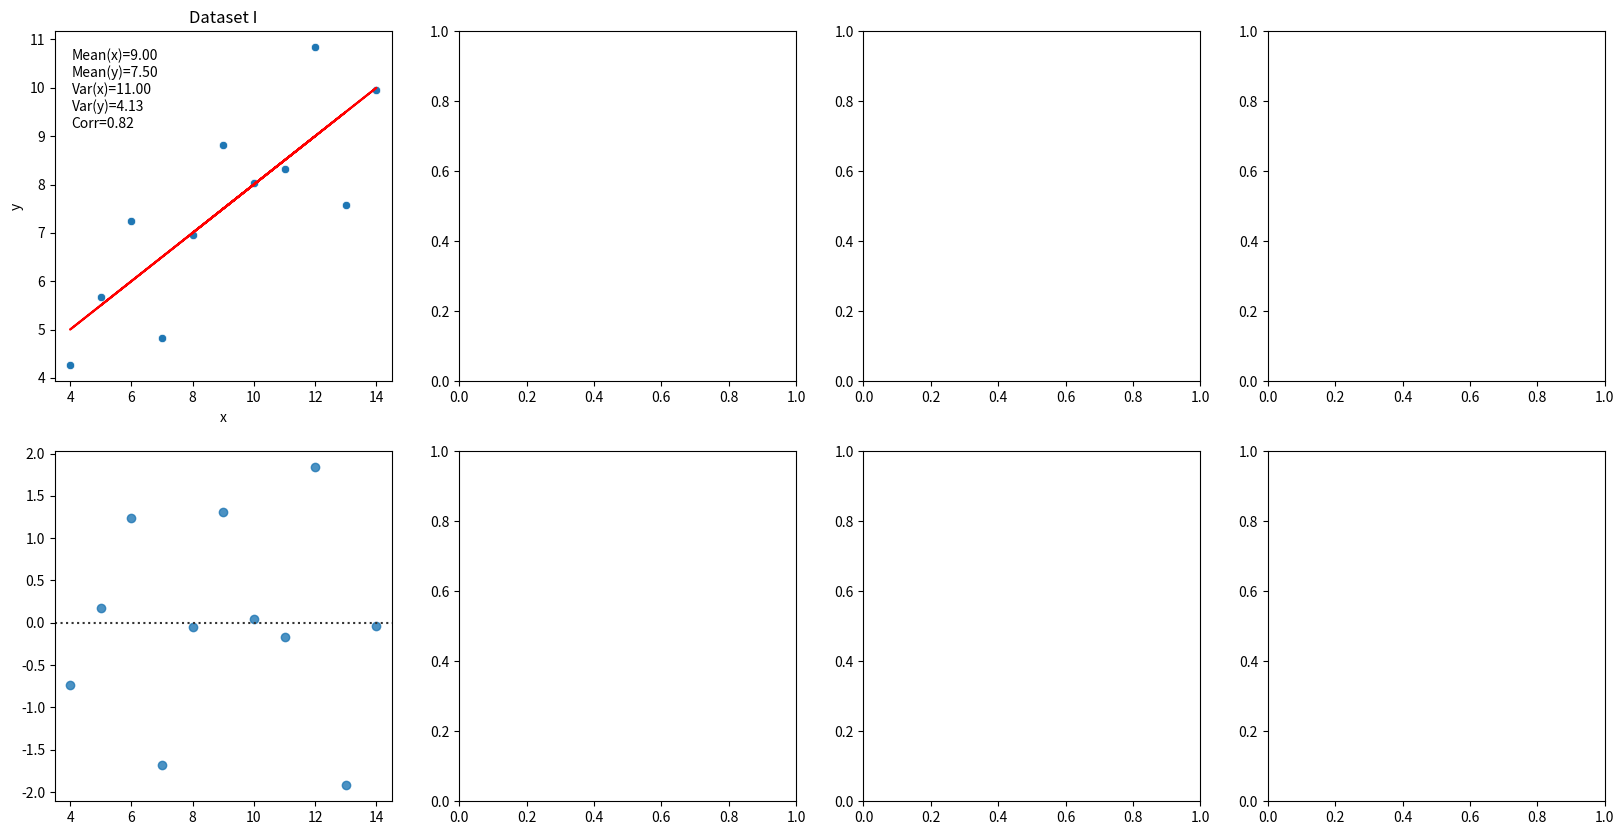

Write the Python code that produced this figure. (Note: this script raises an exception after producing the figure.)
import numpy as np
import matplotlib.pyplot as plt
import seaborn as sns
from scipy.stats import linregress

# Данные Квартета Энскомба
anscombe_data = {
    'I': {
        'x': [10, 8, 13, 9, 11, 14, 6, 4, 12, 7, 5],
        'y': [8.04, 6.95, 7.58, 8.81, 8.33, 9.96, 7.24, 4.26, 10.84, 4.82, 5.68]
    },
    'II': {
        'x': [10, 8, 13, 9, 11, 14, 6, 4, 12, 7, 5],
        'y': [9.14, 8.14, 8.74, 8.77, 9.26, 8.10, 6.13, 3.10, 9.13, 7.26, 4.74]
    },
    'III': {
        'x': [10, 8, 13, 9, 11, 14, 6, 4, 12, 7, 5],
        'y': [7.46, 6.77, 12.74, 7.11, 7.81, 8.84, 6.08, 5.39, 8.15, 6.42, 5.73]
    },
    'IV': {
        'x': [8, 8, 8, 8, 8, 8, 8, 8, 8, 8, 19],
        'y': [6.58, 5.76, 7.71, 8.84, 8.47, 7.04, 5.25, 5.56, 7.91, 6.89, 12.50]
    }
}

# Создание графиков и расчет статистик
fig, axs = plt.subplots(2, 4, figsize=(20, 10))

for i, (dataset, data) in enumerate(anscombe_data.items()):
    x = np.array(data['x'])
    y = np.array(data['y'])

    # Вычисление статистик
    mean_x = np.mean(x)
    mean_y = np.mean(y)
    variance_x = np.var(x, ddof=1)
    variance_y = np.var(y, ddof=1)
    correlation_coefficient = np.corrcoef(x, y)[0, 1]

    # Построение линейной регрессии
    slope, intercept, r_value, p_value, std_err = linregress(x, y)
    line = slope * x + intercept
    residuals = y - line

    # Построение графиков
    sns.scatterplot(ax=axs[0, i], x=x, y=y)
    axs[0, i].plot(x, line, color='red')
    axs[0, i].set_title(f'Dataset {dataset}')
    axs[0, i].set_xlabel('x')
    axs[0, i].set_ylabel('y')
    axs[0, i].text(0.05, 0.95,
                   f'Mean(x)={mean_x:.2f}\nMean(y)={mean_y:.2f}\nVar(x)={variance_x:.2f}\nVar(y)={variance_y:.2f}\nCorr={correlation_coefficient:.2f}',
                   transform=axs[0, i].transAxes, fontsize=10, verticalalignment='top')

    # Графики остатков
    sns.residplot(ax=axs[1, i], x=x, y=residuals, lowess=True, line_kws={'color': 'red', 'lw': 1})
    axs[1, i].hlines(0, min(x), max(x), colors='grey', linestyles='dashed')
    axs[1, i].set_title(f'Residuals {dataset}')
    axs[1, i].set_xlabel('x')
    axs[1, i].set_ylabel('Residuals')

plt.tight_layout()
plt.show()